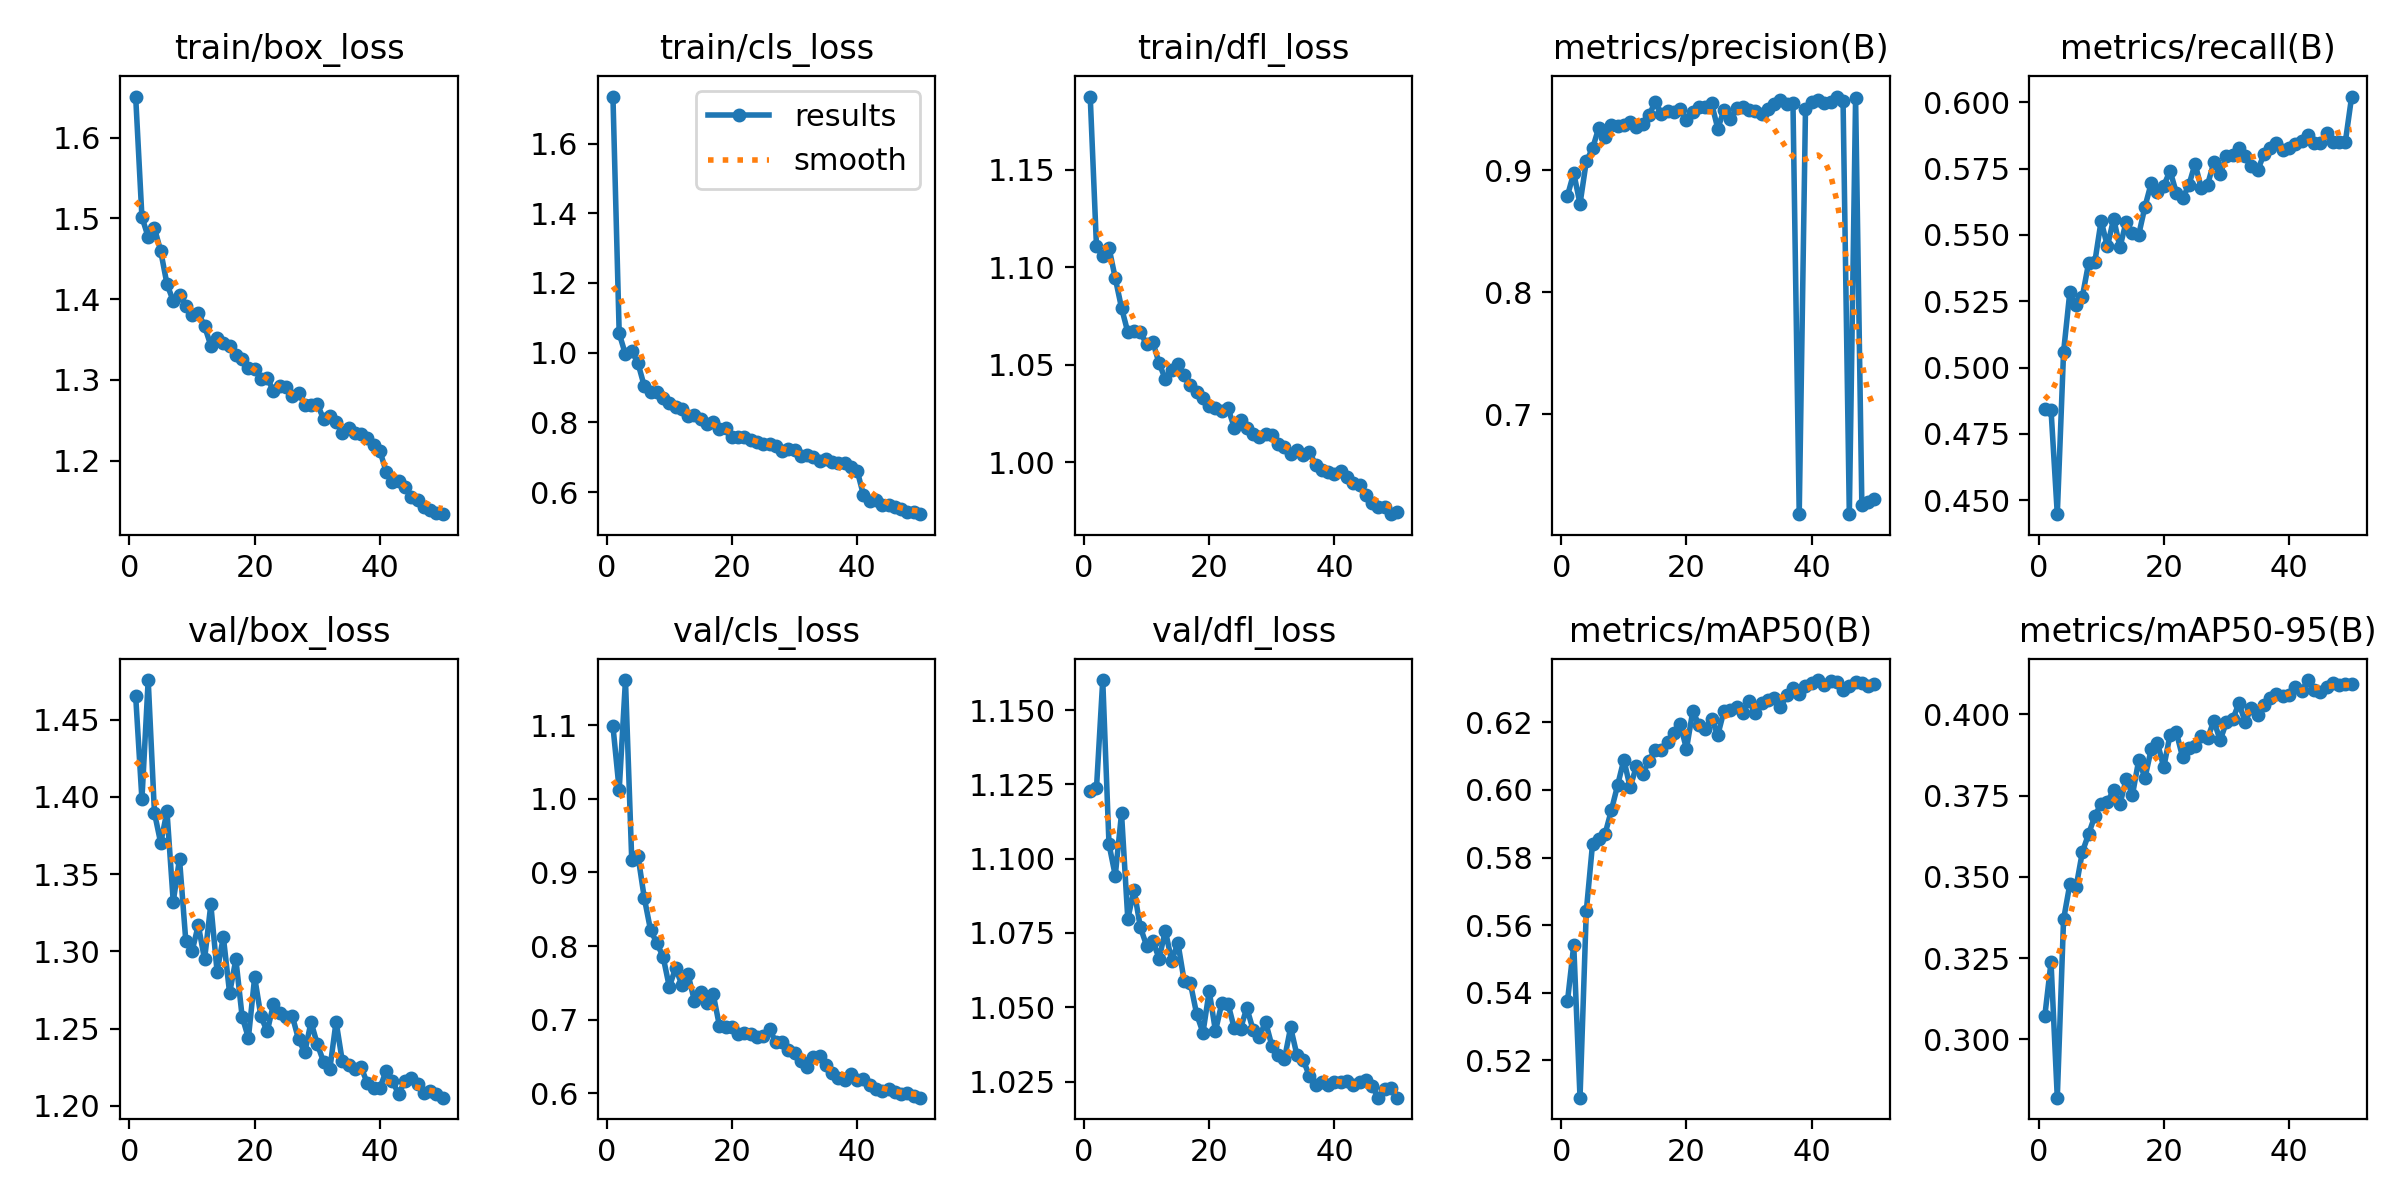

Source data for this figure (header and first rows):
epoch, time, train/box_loss, train/cls_loss, train/dfl_loss, metrics/precision(B), metrics/recall(B), metrics/mAP50(B), metrics/mAP50-95(B), val/box_loss, val/cls_loss, val/dfl_loss, lr/pg0, lr/pg1, lr/pg2
1, 35.37, 1.651, 1.735, 1.188, 0.8791, 0.4844, 0.5375, 0.3071, 1.465, 1.099, 1.123, 0.000472, 0.000472, 0.000472
2, 66.2, 1.502, 1.055, 1.111, 0.8976, 0.4841, 0.5541, 0.3238, 1.398, 1.012, 1.124, 0.0009296, 0.0009296, 0.0009296
3, 96.15, 1.477, 0.995, 1.106, 0.8724, 0.4447, 0.509, 0.2821, 1.476, 1.162, 1.16, 0.001368, 0.001368, 0.001368
4, 125.9, 1.488, 1.006, 1.11, 0.9071, 0.5058, 0.5641, 0.3369, 1.39, 0.9175, 1.105, 0.001344, 0.001344, 0.001344
5, 156.1, 1.459, 0.9696, 1.095, 0.9178, 0.5284, 0.584, 0.3477, 1.37, 0.9227, 1.094, 0.001316, 0.001316, 0.001316
6, 186.8, 1.419, 0.9042, 1.079, 0.9347, 0.5236, 0.5854, 0.3468, 1.391, 0.8657, 1.115, 0.001288, 0.001288, 0.001288
7, 216.9, 1.398, 0.8873, 1.067, 0.9269, 0.5267, 0.587, 0.3576, 1.332, 0.822, 1.08, 0.001259, 0.001259, 0.001259
8, 246.7, 1.405, 0.8867, 1.067, 0.9371, 0.5394, 0.5939, 0.3632, 1.36, 0.8042, 1.089, 0.001231, 0.001231, 0.001231
9, 276.4, 1.391, 0.8685, 1.067, 0.9358, 0.5399, 0.6014, 0.3687, 1.307, 0.7858, 1.077, 0.001203, 0.001203, 0.001203
10, 305.9, 1.38, 0.8567, 1.061, 0.9371, 0.5553, 0.6089, 0.3725, 1.3, 0.7447, 1.071, 0.001174, 0.001174, 0.001174
11, 335.3, 1.383, 0.8451, 1.062, 0.9398, 0.5456, 0.6008, 0.373, 1.317, 0.77, 1.072, 0.001146, 0.001146, 0.001146
12, 365.9, 1.367, 0.8386, 1.051, 0.9352, 0.5561, 0.607, 0.3767, 1.295, 0.7475, 1.066, 0.001118, 0.001118, 0.001118
13, 395, 1.342, 0.8169, 1.043, 0.938, 0.5453, 0.6047, 0.3723, 1.33, 0.7614, 1.076, 0.001089, 0.001089, 0.001089
14, 424.1, 1.352, 0.8224, 1.047, 0.9448, 0.555, 0.6086, 0.3801, 1.287, 0.7258, 1.066, 0.001061, 0.001061, 0.001061
15, 453, 1.346, 0.8106, 1.051, 0.9557, 0.5505, 0.6119, 0.3752, 1.309, 0.738, 1.072, 0.001033, 0.001033, 0.001033
16, 482.4, 1.342, 0.7964, 1.045, 0.9461, 0.5501, 0.6117, 0.3859, 1.273, 0.7226, 1.059, 0.001005, 0.001005, 0.001005
17, 511.6, 1.331, 0.801, 1.04, 0.9485, 0.5606, 0.6141, 0.3805, 1.295, 0.7348, 1.058, 0.0009763, 0.0009763, 0.0009763
18, 540.7, 1.326, 0.7811, 1.036, 0.9472, 0.5695, 0.6168, 0.3893, 1.258, 0.6919, 1.048, 0.000948, 0.000948, 0.000948
19, 570.2, 1.315, 0.7826, 1.033, 0.9497, 0.5662, 0.6194, 0.3912, 1.244, 0.6905, 1.041, 0.0009197, 0.0009197, 0.0009197
20, 600.6, 1.313, 0.7571, 1.029, 0.9414, 0.5685, 0.6121, 0.3837, 1.283, 0.6895, 1.055, 0.0008914, 0.0008914, 0.0008914
21, 629.6, 1.301, 0.7582, 1.028, 0.9474, 0.5742, 0.6233, 0.3937, 1.258, 0.681, 1.042, 0.0008631, 0.0008631, 0.0008631
22, 659.2, 1.303, 0.7575, 1.026, 0.952, 0.5659, 0.6193, 0.3945, 1.248, 0.6821, 1.051, 0.0008348, 0.0008348, 0.0008348
23, 689.2, 1.286, 0.7494, 1.028, 0.952, 0.5637, 0.6181, 0.3868, 1.266, 0.6808, 1.051, 0.0008065, 0.0008065, 0.0008065
24, 718.5, 1.293, 0.7449, 1.018, 0.9547, 0.5687, 0.621, 0.3896, 1.26, 0.677, 1.043, 0.0007782, 0.0007782, 0.0007782
25, 747.9, 1.291, 0.738, 1.022, 0.934, 0.5768, 0.6163, 0.3903, 1.257, 0.6784, 1.043, 0.0007499, 0.0007499, 0.0007499
26, 778, 1.28, 0.7375, 1.018, 0.9494, 0.5675, 0.6235, 0.3933, 1.258, 0.6876, 1.05, 0.0007216, 0.0007216, 0.0007216
27, 807.2, 1.284, 0.733, 1.015, 0.9416, 0.569, 0.6238, 0.3926, 1.243, 0.6692, 1.042, 0.0006934, 0.0006934, 0.0006934
28, 836.4, 1.269, 0.7185, 1.013, 0.9507, 0.5773, 0.6244, 0.398, 1.235, 0.67, 1.04, 0.0006651, 0.0006651, 0.0006651
29, 865.6, 1.269, 0.7231, 1.015, 0.9515, 0.573, 0.6229, 0.392, 1.254, 0.6582, 1.045, 0.0006368, 0.0006368, 0.0006368
30, 895.1, 1.27, 0.72, 1.014, 0.949, 0.5797, 0.6263, 0.3975, 1.24, 0.6552, 1.037, 0.0006085, 0.0006085, 0.0006085
31, 924.3, 1.252, 0.7024, 1.009, 0.9487, 0.5802, 0.6226, 0.3984, 1.229, 0.6444, 1.034, 0.0005802, 0.0005802, 0.0005802
32, 953.4, 1.256, 0.7051, 1.008, 0.946, 0.5829, 0.6257, 0.4033, 1.224, 0.6361, 1.032, 0.0005519, 0.0005519, 0.0005519
33, 983.2, 1.248, 0.7011, 1.004, 0.9504, 0.5796, 0.6266, 0.3976, 1.254, 0.6497, 1.043, 0.0005236, 0.0005236, 0.0005236
34, 1013, 1.234, 0.6883, 1.007, 0.954, 0.5761, 0.6273, 0.402, 1.229, 0.6512, 1.034, 0.0004953, 0.0004953, 0.0004953
35, 1042, 1.24, 0.6945, 1.004, 0.9571, 0.5744, 0.6244, 0.3998, 1.226, 0.6381, 1.032, 0.000467, 0.000467, 0.000467
36, 1070, 1.235, 0.6855, 1.006, 0.9538, 0.5804, 0.6281, 0.4028, 1.224, 0.6272, 1.027, 0.0004387, 0.0004387, 0.0004387
37, 1099, 1.233, 0.6835, 0.9987, 0.9551, 0.5827, 0.6301, 0.4051, 1.225, 0.621, 1.024, 0.0004104, 0.0004104, 0.0004104
38, 1128, 1.228, 0.6823, 0.996, 0.6186, 0.5845, 0.6283, 0.4061, 1.214, 0.6183, 1.025, 0.0003821, 0.0003821, 0.0003821
39, 1158, 1.22, 0.6717, 0.995, 0.9501, 0.5821, 0.6306, 0.4057, 1.212, 0.6255, 1.024, 0.0003538, 0.0003538, 0.0003538
40, 1187, 1.212, 0.6612, 0.9941, 0.9559, 0.5827, 0.6316, 0.406, 1.212, 0.6183, 1.025, 0.0003255, 0.0003255, 0.0003255
41, 1216, 1.186, 0.5911, 0.9957, 0.9578, 0.5843, 0.6325, 0.4083, 1.223, 0.6188, 1.025, 0.0002972, 0.0002972, 0.0002972
42, 1243, 1.174, 0.5748, 0.9924, 0.9546, 0.5853, 0.6309, 0.407, 1.216, 0.6109, 1.025, 0.0002689, 0.0002689, 0.0002689
43, 1270, 1.174, 0.5779, 0.9895, 0.9554, 0.5876, 0.6322, 0.4105, 1.208, 0.6052, 1.024, 0.0002406, 0.0002406, 0.0002406
44, 1297, 1.167, 0.5639, 0.9887, 0.9602, 0.5847, 0.6321, 0.4074, 1.216, 0.6035, 1.025, 0.0002123, 0.0002123, 0.0002123
45, 1325, 1.155, 0.5627, 0.9832, 0.9563, 0.5847, 0.6297, 0.4068, 1.218, 0.606, 1.025, 0.0001841, 0.0001841, 0.0001841
46, 1352, 1.151, 0.5579, 0.9793, 0.6182, 0.5884, 0.6308, 0.4085, 1.214, 0.6019, 1.023, 0.0001558, 0.0001558, 0.0001558
47, 1380, 1.142, 0.5504, 0.9772, 0.9589, 0.585, 0.6318, 0.4096, 1.208, 0.5991, 1.02, 0.0001275, 0.0001275, 0.0001275
48, 1408, 1.139, 0.5423, 0.9773, 0.6254, 0.5849, 0.6315, 0.4089, 1.209, 0.6005, 1.023, 9.91726e-05, 9.91726e-05, 9.91726e-05
49, 1436, 1.135, 0.5425, 0.9735, 0.6281, 0.5852, 0.6309, 0.4093, 1.208, 0.5968, 1.023, 7.08784e-05, 7.08784e-05, 7.08784e-05
50, 1464, 1.134, 0.5365, 0.9746, 0.6303, 0.6021, 0.6312, 0.4094, 1.205, 0.5939, 1.02, 4.25842e-05, 4.25842e-05, 4.25842e-05
